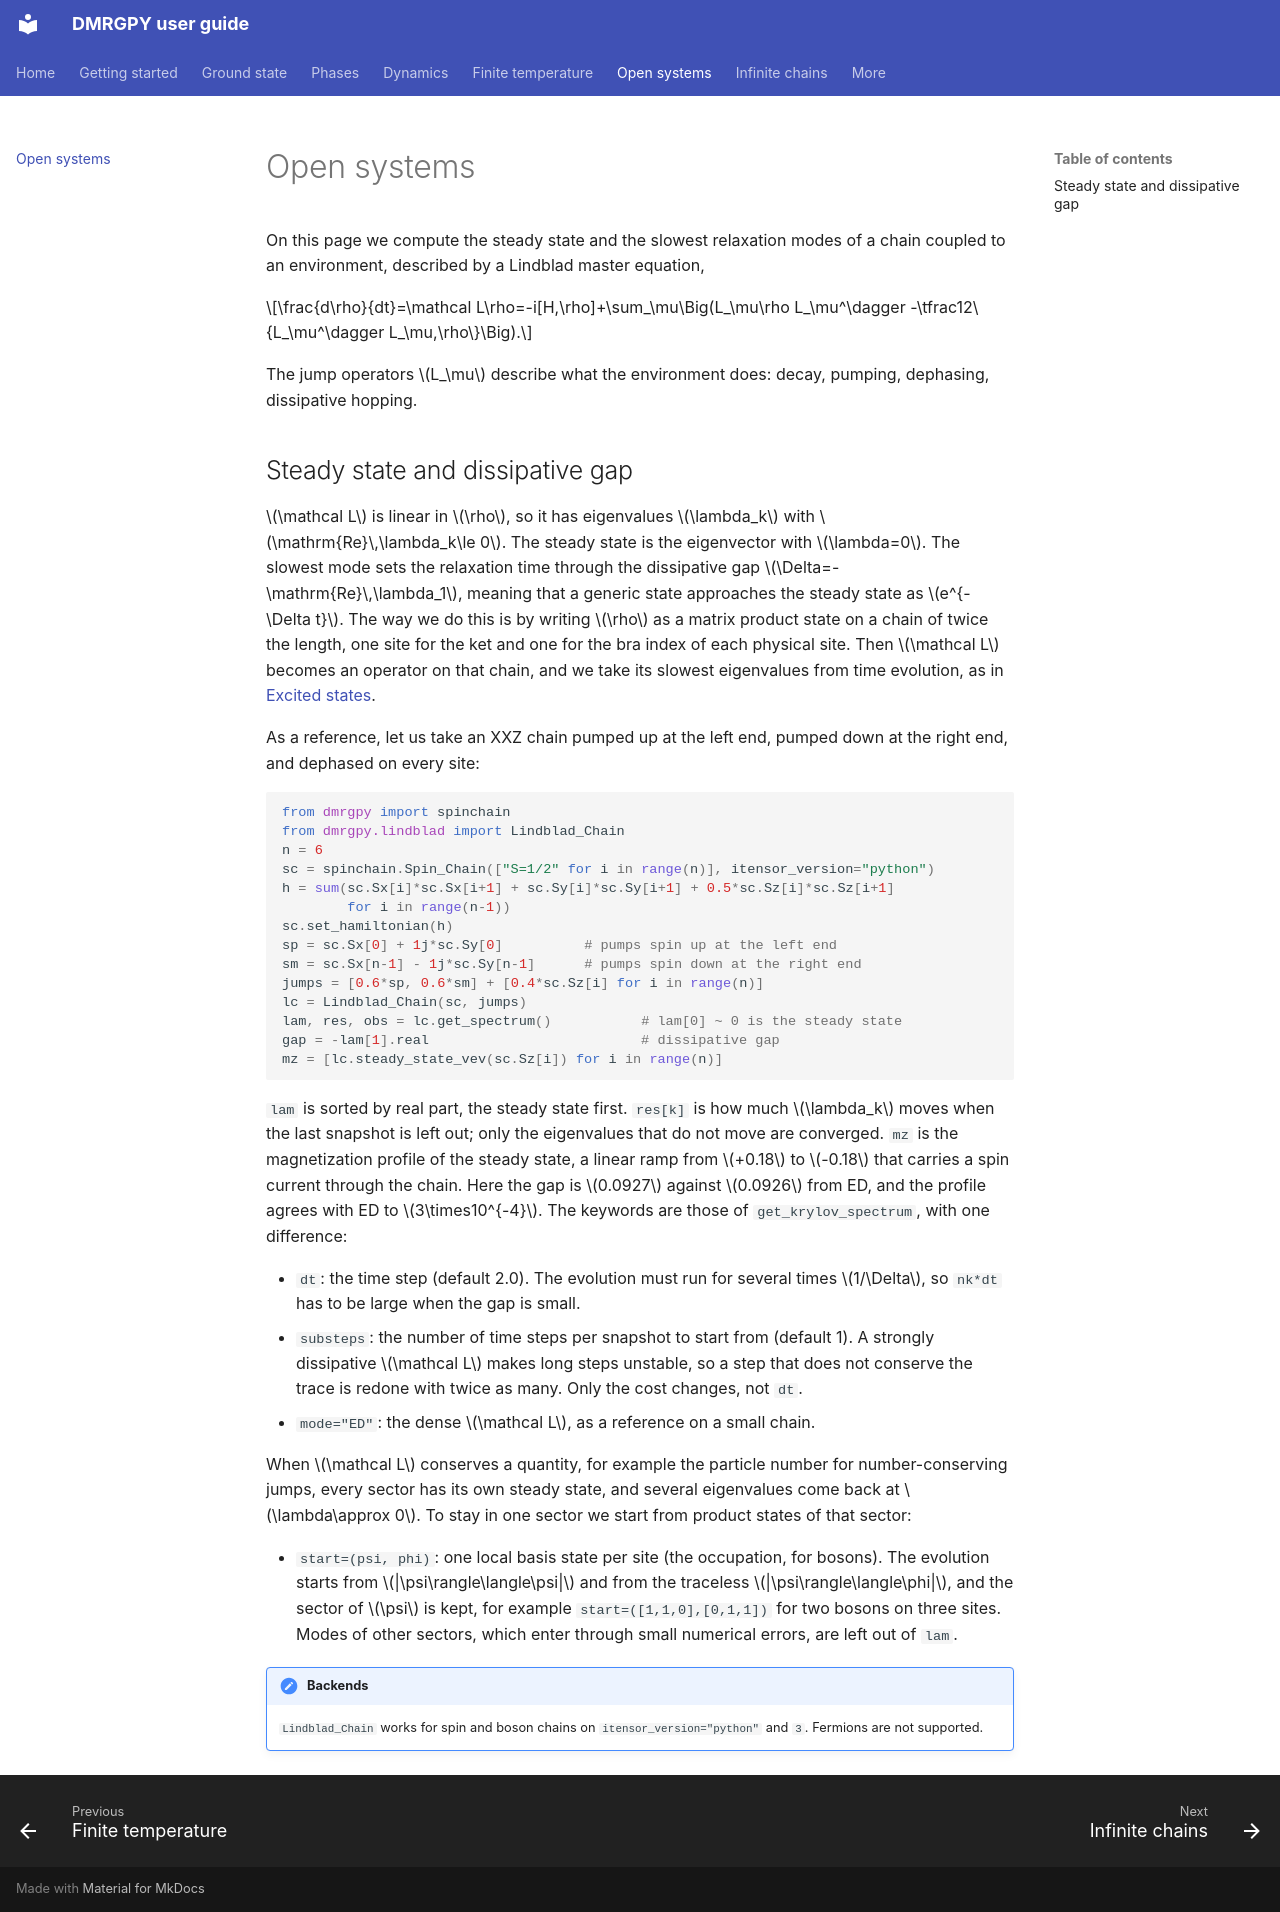

repository: joselado/dmrgpy · page: open-systems/index.html · generator: mkdocs

# Open systems

On this page we compute the steady state and the slowest relaxation modes
of a chain coupled to an environment, described by a Lindblad master
equation,

$$\frac{d\rho}{dt}=\mathcal L\rho=-i[H,\rho]+\sum_\mu\Big(L_\mu\rho L_\mu^\dagger
-\tfrac12\{L_\mu^\dagger L_\mu,\rho\}\Big).$$

The jump operators $L_\mu$ describe what the environment does: decay,
pumping, dephasing, dissipative hopping.

## Steady state and dissipative gap

$\mathcal L$ is linear in $\rho$, so it has eigenvalues $\lambda_k$ with
$\mathrm{Re}\,\lambda_k\le 0$. The steady state is the eigenvector with
$\lambda=0$. The slowest mode sets the relaxation time through the
dissipative gap $\Delta=-\mathrm{Re}\,\lambda_1$, meaning that a generic
state approaches the steady state as $e^{-\Delta t}$. The way we do this
is by writing $\rho$ as a matrix product state on a chain of twice the
length, one site for the ket and one for the bra index of each physical
site. Then $\mathcal L$ becomes an operator on that chain, and we take its
slowest eigenvalues from time evolution, as in
[Excited states](excited-states.md#spectrum-from-time-evolution).

As a reference, let us take an XXZ chain pumped up at the left end, pumped
down at the right end, and dephased on every site:

```python
from dmrgpy import spinchain
from dmrgpy.lindblad import Lindblad_Chain
n = 6
sc = spinchain.Spin_Chain(["S=1/2" for i in range(n)], itensor_version="python")
h = sum(sc.Sx[i]*sc.Sx[i+1] + sc.Sy[i]*sc.Sy[i+1] + 0.5*sc.Sz[i]*sc.Sz[i+1]
        for i in range(n-1))
sc.set_hamiltonian(h)
sp = sc.Sx[0] + 1j*sc.Sy[0]          # pumps spin up at the left end
sm = sc.Sx[n-1] - 1j*sc.Sy[n-1]      # pumps spin down at the right end
jumps = [0.6*sp, 0.6*sm] + [0.4*sc.Sz[i] for i in range(n)]
lc = Lindblad_Chain(sc, jumps)
lam, res, obs = lc.get_spectrum()           # lam[0] ~ 0 is the steady state
gap = -lam[1].real                          # dissipative gap
mz = [lc.steady_state_vev(sc.Sz[i]) for i in range(n)]
```

`lam` is sorted by real part, the steady state first. `res[k]` is how
much $\lambda_k$ moves when the last snapshot is left out; only the
eigenvalues that do not move are converged. `mz` is the magnetization profile of the steady state, a
linear ramp from $+0.18$ to $-0.18$ that carries a spin current through
the chain. Here the gap is $0.0927$ against $0.0926$ from ED, and the
profile agrees with ED to $3\times10^{-4}$. The keywords are those of
`get_krylov_spectrum`, with one difference:

- `dt`: the time step (default 2.0). The evolution must run for several
  times $1/\Delta$, so `nk*dt` has to be large when the gap is small.
- `substeps`: the number of time steps per snapshot to start from
  (default 1). A strongly dissipative $\mathcal L$ makes long steps
  unstable, so a step that does not conserve the trace is redone with
  twice as many. Only the cost changes, not `dt`.
- `mode="ED"`: the dense $\mathcal L$, as a reference on a small chain.

When $\mathcal L$ conserves a quantity, for example the particle number
for number-conserving jumps, every sector has its own steady state, and
several eigenvalues come back at $\lambda\approx 0$. To stay in one sector
we start from product states of that sector:

- `start=(psi, phi)`: one local basis state per site (the occupation, for
  bosons). The evolution starts from $|\psi\rangle\langle\psi|$ and from
  the traceless $|\psi\rangle\langle\phi|$, and the sector of $\psi$ is
  kept, for example `start=([1,1,0],[0,1,1])` for two bosons on three
  sites. Modes of other sectors, which enter through small numerical
  errors, are left out of `lam`.

!!! note "Backends"
    `Lindblad_Chain` works for spin and boson chains on
    `itensor_version="python"` and `3`. Fermions are not supported.
